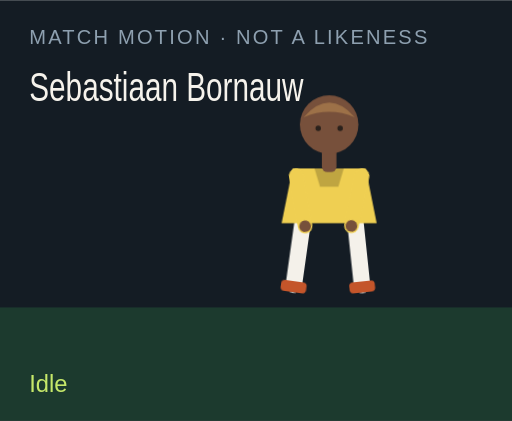
t = 0.00 s
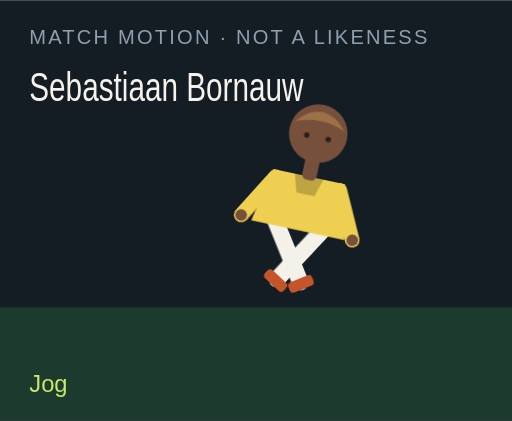
t = 1.50 s
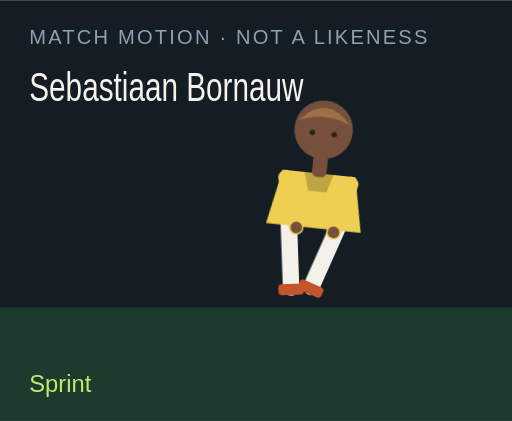
t = 3.00 s
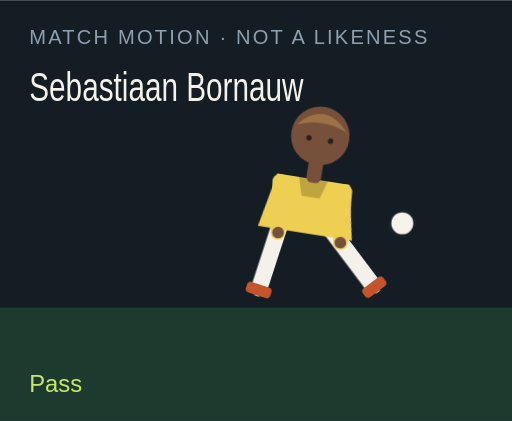
t = 4.50 s
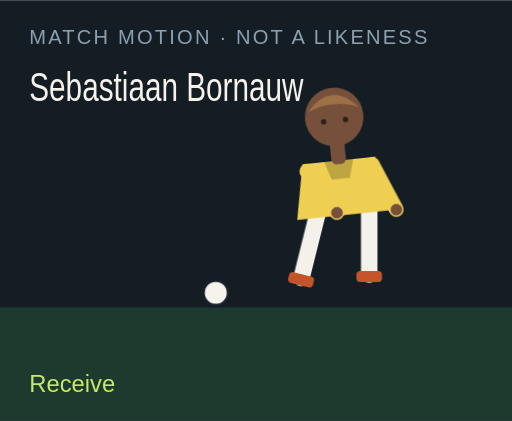
t = 6.00 s
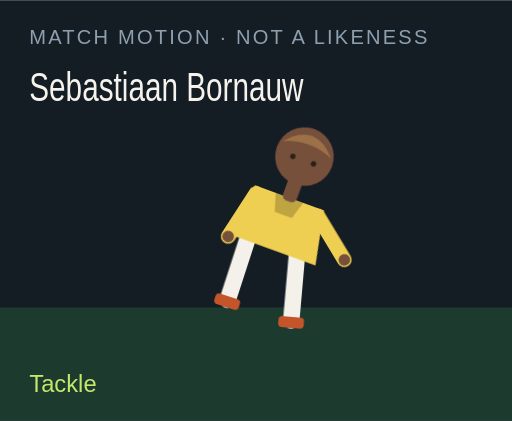
t = 7.50 s

The animated SVG that drew these frames (rendered in a browser with its animation timeline set to each time). Animation: 18 CSS @keyframes rules; one cycle of 9.00 s, repeats indefinitely.

<?xml version="1.0" encoding="UTF-8"?>
<svg xmlns="http://www.w3.org/2000/svg" viewBox="0 0 280 230" role="img">
  <style>@media (prefers-reduced-motion: reduce){animate,animateTransform{display:none}}</style>
  <rect width="280" height="230" fill="#141c24"/>
  <rect y="168" width="280" height="62" fill="#1c3a2e"/>
  <text x="16" y="24" fill="#8ea0b0" font-family="Arial,sans-serif" font-size="11" letter-spacing="1.2">MATCH MOTION · NOT A LIKENESS</text>
  <text x="16" y="55" fill="#f6f3ec" font-family="Impact,sans-serif" font-size="22" textLength="150" lengthAdjust="spacingAndGlyphs">Sebastiaan Bornauw</text>
  <circle r="7" fill="#f6f3ec" stroke="#172028" stroke-width="2" id="motion-14076" cx="150" cy="160" opacity="0">
    
    
    
  </circle>
  <g transform="translate(132 40)">
    <g id="motion-14098" transform="rotate(0 48 90)">
      
      <g id="motion-14100" transform="translate(0 0)">
        
        <g transform="translate(34 78)"><g id="motion-14102" transform="rotate(8)"><path d="M0 0 V38" stroke="#f4f1ea" stroke-width="9" stroke-linecap="round"/><rect x="-7" y="36" width="14" height="6" rx="2" fill="#c4552a"/></g></g>
        <g transform="translate(62 78)"><g id="motion-14104" transform="rotate(-6)"><path d="M0 0 V38" stroke="#f4f1ea" stroke-width="9" stroke-linecap="round"/><rect x="-7" y="36" width="14" height="6" rx="2" fill="#c4552a"/></g></g>
        <path d="M28 52 h40 l6 30 H22 Z" fill="#efcf52"/>
        <path d="M40 52 h16 l-3 10 H43 Z" fill="#000" opacity=".2"/>
        <g transform="translate(30 56)"><g id="motion-14106" transform="rotate(-10)"><path d="M0 0 V28" stroke="#efcf52" stroke-width="8" stroke-linecap="round"/><circle cx="0" cy="28" r="3.2" fill="#77503b"/></g></g>
        <g transform="translate(66 56)"><g id="motion-14108" transform="rotate(12)"><path d="M0 0 V28" stroke="#efcf52" stroke-width="8" stroke-linecap="round"/><circle cx="0" cy="28" r="3.2" fill="#77503b"/></g></g>
        <rect x="44" y="40" width="8" height="14" rx="3" fill="#77503b"/>
        <circle cx="48" cy="28" r="16" fill="#77503b"/>
        <path d="M34 24 Q48 8 62 24 Q48 18 34 24" fill="#9d7148"/>
        <circle cx="42" cy="30" r="1.5" fill="#2a211c"/><circle cx="54" cy="30" r="1.5" fill="#2a211c"/>
      </g>
    </g>
  </g>
  <text x="16" y="214" fill="#c6e86a" font-family="Arial,sans-serif" font-size="13" opacity="1" id="motion-14080">Idle</text><text x="16" y="214" fill="#c6e86a" font-family="Arial,sans-serif" font-size="13" opacity="0" id="motion-14082">Jog</text><text x="16" y="214" fill="#c6e86a" font-family="Arial,sans-serif" font-size="13" opacity="0" id="motion-14084">Sprint</text><text x="16" y="214" fill="#c6e86a" font-family="Arial,sans-serif" font-size="13" opacity="0" id="motion-14086">Dribble</text><text x="16" y="214" fill="#c6e86a" font-family="Arial,sans-serif" font-size="13" opacity="0" id="motion-14088">Pass</text><text x="16" y="214" fill="#c6e86a" font-family="Arial,sans-serif" font-size="13" opacity="0" id="motion-14090">Shoot</text><text x="16" y="214" fill="#c6e86a" font-family="Arial,sans-serif" font-size="13" opacity="0" id="motion-14092">Receive</text><text x="16" y="214" fill="#c6e86a" font-family="Arial,sans-serif" font-size="13" opacity="0" id="motion-14094">Tackle</text><text x="16" y="214" fill="#c6e86a" font-family="Arial,sans-serif" font-size="13" opacity="0" id="motion-14096">Point</text>
<style>@keyframes track-14077{0%{cx:150px}11.1%{cx:156px}22.2%{cx:164px}33.300000000000004%{cx:142px}44.4%{cx:190px}55.60000000000001%{cx:250px}66.7%{cx:118px}77.8%{cx:150px}88.9%{cx:150px}100%{cx:150px}}@keyframes track-14078{0%{cy:160px}11.1%{cy:158px}22.2%{cy:154px}33.300000000000004%{cy:156px}44.4%{cy:148px}55.60000000000001%{cy:96px}66.7%{cy:160px}77.8%{cy:160px}88.9%{cy:160px}100%{cy:160px}}@keyframes track-14079{0%{opacity:0}11.1%{opacity:0}22.2%{opacity:0}33.300000000000004%{opacity:1}44.4%{opacity:1}55.60000000000001%{opacity:1}66.7%{opacity:1}77.8%{opacity:0}88.9%{opacity:0}100%{opacity:0}}@keyframes track-14081{0%{opacity:1}11.1%{opacity:0}22.2%{opacity:0}33.300000000000004%{opacity:0}44.4%{opacity:0}55.60000000000001%{opacity:0}66.7%{opacity:0}77.8%{opacity:0}88.9%{opacity:0}100%{opacity:1}}@keyframes track-14083{0%{opacity:0}11.1%{opacity:1}22.2%{opacity:0}33.300000000000004%{opacity:0}44.4%{opacity:0}55.60000000000001%{opacity:0}66.7%{opacity:0}77.8%{opacity:0}88.9%{opacity:0}100%{opacity:0}}@keyframes track-14085{0%{opacity:0}11.1%{opacity:0}22.2%{opacity:1}33.300000000000004%{opacity:0}44.4%{opacity:0}55.60000000000001%{opacity:0}66.7%{opacity:0}77.8%{opacity:0}88.9%{opacity:0}100%{opacity:0}}@keyframes track-14087{0%{opacity:0}11.1%{opacity:0}22.2%{opacity:0}33.300000000000004%{opacity:1}44.4%{opacity:0}55.60000000000001%{opacity:0}66.7%{opacity:0}77.8%{opacity:0}88.9%{opacity:0}100%{opacity:0}}@keyframes track-14089{0%{opacity:0}11.1%{opacity:0}22.2%{opacity:0}33.300000000000004%{opacity:0}44.4%{opacity:1}55.60000000000001%{opacity:0}66.7%{opacity:0}77.8%{opacity:0}88.9%{opacity:0}100%{opacity:0}}@keyframes track-14091{0%{opacity:0}11.1%{opacity:0}22.2%{opacity:0}33.300000000000004%{opacity:0}44.4%{opacity:0}55.60000000000001%{opacity:1}66.7%{opacity:0}77.8%{opacity:0}88.9%{opacity:0}100%{opacity:0}}@keyframes track-14093{0%{opacity:0}11.1%{opacity:0}22.2%{opacity:0}33.300000000000004%{opacity:0}44.4%{opacity:0}55.60000000000001%{opacity:0}66.7%{opacity:1}77.8%{opacity:0}88.9%{opacity:0}100%{opacity:0}}@keyframes track-14095{0%{opacity:0}11.1%{opacity:0}22.2%{opacity:0}33.300000000000004%{opacity:0}44.4%{opacity:0}55.60000000000001%{opacity:0}66.7%{opacity:0}77.8%{opacity:1}88.9%{opacity:0}100%{opacity:0}}@keyframes track-14097{0%{opacity:0}11.1%{opacity:0}22.2%{opacity:0}33.300000000000004%{opacity:0}44.4%{opacity:0}55.60000000000001%{opacity:0}66.7%{opacity:0}77.8%{opacity:0}88.9%{opacity:1}100%{opacity:0}}@keyframes track-14099{0%{transform:rotate(0deg)}11.1%{transform:rotate(8deg)}22.2%{transform:rotate(16deg)}33.300000000000004%{transform:rotate(6deg)}44.4%{transform:rotate(4deg)}55.60000000000001%{transform:rotate(14deg)}66.7%{transform:rotate(-6deg)}77.8%{transform:rotate(34deg)}88.9%{transform:rotate(6deg)}100%{transform:rotate(0deg)}}@keyframes track-14101{0%{transform:translate(0px,0px)}11.1%{transform:translate(0px,-3px)}22.2%{transform:translate(0px,-6px)}33.300000000000004%{transform:translate(0px,-2px)}44.4%{transform:translate(0px,2px)}55.60000000000001%{transform:translate(0px,-4px)}66.7%{transform:translate(0px,1px)}77.8%{transform:translate(0px,10px)}88.9%{transform:translate(0px,-4px)}100%{transform:translate(0px,0px)}}@keyframes track-14103{0%{transform:rotate(8deg)}11.1%{transform:rotate(-26deg)}22.2%{transform:rotate(-42deg)}33.300000000000004%{transform:rotate(-8deg)}44.4%{transform:rotate(6deg)}55.60000000000001%{transform:rotate(12deg)}66.7%{transform:rotate(20deg)}77.8%{transform:rotate(-8deg)}88.9%{transform:rotate(4deg)}100%{transform:rotate(8deg)}}@keyframes track-14105{0%{transform:rotate(-6deg)}11.1%{transform:rotate(24deg)}22.2%{transform:rotate(38deg)}33.300000000000004%{transform:rotate(18deg)}44.4%{transform:rotate(-38deg)}55.60000000000001%{transform:rotate(-54deg)}66.7%{transform:rotate(6deg)}77.8%{transform:rotate(-22deg)}88.9%{transform:rotate(-8deg)}100%{transform:rotate(-6deg)}}@keyframes track-14107{0%{transform:rotate(-10deg)}11.1%{transform:rotate(24deg)}22.2%{transform:rotate(36deg)}33.300000000000004%{transform:rotate(-18deg)}44.4%{transform:rotate(10deg)}55.60000000000001%{transform:rotate(-24deg)}66.7%{transform:rotate(-30deg)}77.8%{transform:rotate(12deg)}88.9%{transform:rotate(14deg)}100%{transform:rotate(-10deg)}}@keyframes track-14109{0%{transform:rotate(12deg)}11.1%{transform:rotate(-20deg)}22.2%{transform:rotate(-32deg)}33.300000000000004%{transform:rotate(14deg)}44.4%{transform:rotate(-26deg)}55.60000000000001%{transform:rotate(18deg)}66.7%{transform:rotate(-22deg)}77.8%{transform:rotate(-6deg)}88.9%{transform:rotate(-96deg)}100%{transform:rotate(12deg)}}@media(prefers-reduced-motion:no-preference){#motion-14076{animation:track-14077 9s linear infinite both,track-14078 9s linear infinite both,track-14079 9s steps(1,end) infinite both}#motion-14080{animation:track-14081 9s steps(1,end) infinite both}#motion-14082{animation:track-14083 9s steps(1,end) infinite both}#motion-14084{animation:track-14085 9s steps(1,end) infinite both}#motion-14086{animation:track-14087 9s steps(1,end) infinite both}#motion-14088{animation:track-14089 9s steps(1,end) infinite both}#motion-14090{animation:track-14091 9s steps(1,end) infinite both}#motion-14092{animation:track-14093 9s steps(1,end) infinite both}#motion-14094{animation:track-14095 9s steps(1,end) infinite both}#motion-14096{animation:track-14097 9s steps(1,end) infinite both}#motion-14098{animation:track-14099 9s linear infinite both}#motion-14100{animation:track-14101 9s linear infinite both}#motion-14102{animation:track-14103 9s linear infinite both}#motion-14104{animation:track-14105 9s linear infinite both}#motion-14106{animation:track-14107 9s linear infinite both}#motion-14108{animation:track-14109 9s linear infinite both}}</style></svg>
